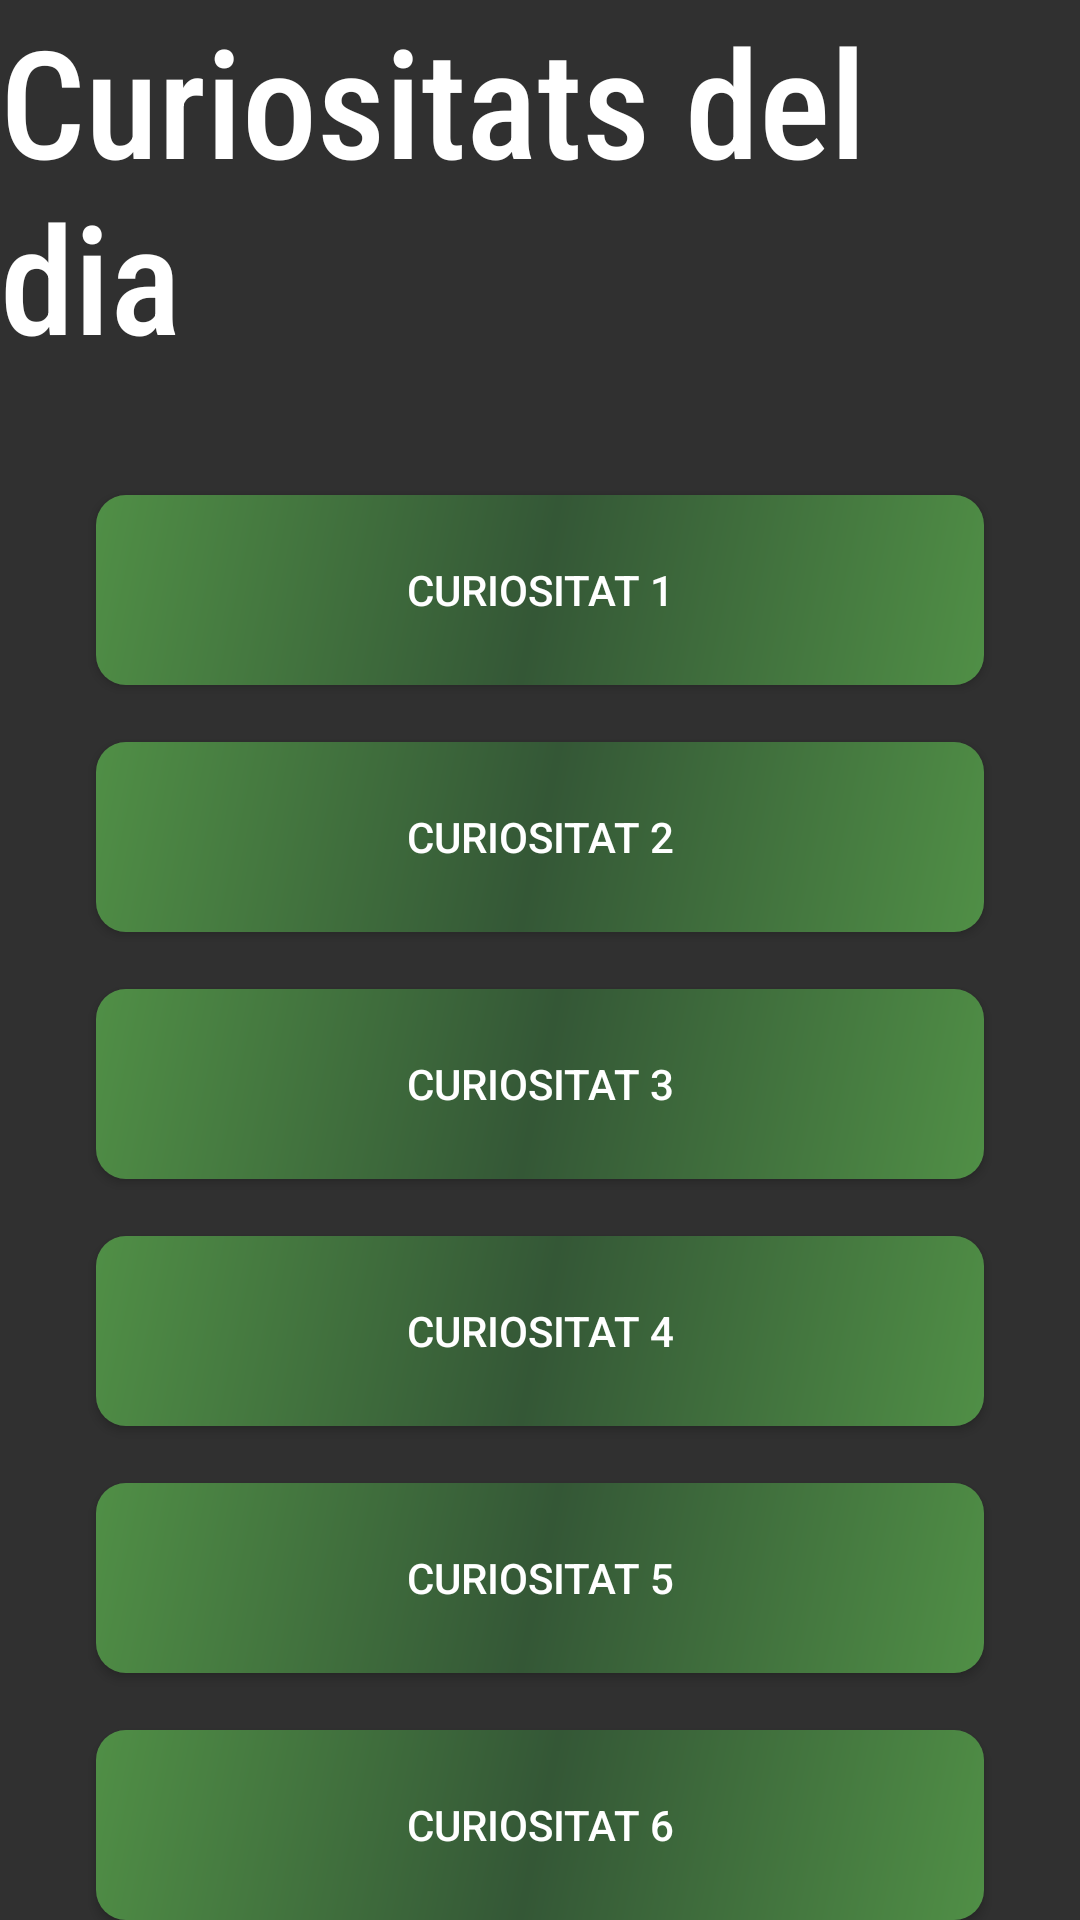

Android layout source for this screen:
<!-- AndroidManifest.xml: application theme AppTheme -->
<!-- res/layout/curiositats.xml -->
<?xml version="1.0" encoding="utf-8"?>
<LinearLayout xmlns:android="http://schemas.android.com/apk/res/android"
    android:layout_width="match_parent" android:layout_height="match_parent" android:orientation="vertical" android:layout_margin="10sp" >

    <TextView
        android:id="@+id/textCuriositats"
        style="@style/TextBlancTitol.Mida"
        android:layout_width="wrap_content"
        android:layout_height="165dp"
        android:layout_gravity="center"
        android:fontFamily="sans-serif-condensed-medium"
        android:text="Curiositats del dia"
        android:textAppearance="@style/TextBlancTitol" />

    <Button
        android:id="@+id/butCur1"
        android:background="@drawable/estil_botons"
        android:layout_gravity="center"
        android:layout_width="296dp"
        android:layout_height="wrap_content"
        android:layout_weight="2"
        android:text="Curiositat 1"

        />

    <TextView
        android:id="@+id/separacio1"
        android:layout_width="match_parent"
        android:layout_height="wrap_content"
        android:text="" />

    <Button
        android:id="@+id/butCur2"
        android:background="@drawable/estil_botons"
        android:layout_gravity="center"
        android:layout_width="296dp"
        android:layout_height="wrap_content"
        android:layout_weight="2"
        android:text="Curiositat 2" />
    <TextView
        android:id="@+id/separacio2"
        android:layout_width="match_parent"
        android:layout_height="wrap_content"
        android:text="" />

    <Button
        android:id="@+id/butCur3"
        android:background="@drawable/estil_botons"
        android:layout_gravity="center"
        android:layout_width="296dp"
        android:layout_height="wrap_content"
        android:layout_weight="2"
        android:text="Curiositat 3" />
    <TextView
        android:id="@+id/separacio3"
        android:layout_width="match_parent"
        android:layout_height="wrap_content"
        android:text="" />

    <Button
        android:id="@+id/butCur4"
        android:background="@drawable/estil_botons"
        android:layout_gravity="center"
        android:layout_width="296dp"
        android:layout_height="wrap_content"
        android:layout_weight="2"
        android:text="Curiositat 4" />
    <TextView
        android:id="@+id/textView3"
        android:layout_width="match_parent"
        android:layout_height="wrap_content"
        android:text="" />

    <Button
        android:id="@+id/butCur5"
        android:background="@drawable/estil_botons"
        android:layout_gravity="center"
        android:layout_width="296dp"
        android:layout_height="wrap_content"
        android:layout_weight="2"
        android:text="Curiositat 5" />
    <TextView
        android:id="@+id/separacio4"
        android:layout_width="match_parent"
        android:layout_height="wrap_content"
        android:text="" />

    <Button
        android:id="@+id/butCur6"
        android:background="@drawable/estil_botons"
        android:layout_gravity="center"
        android:layout_width="296dp"
        android:layout_height="wrap_content"
        android:layout_weight="2"
        android:text="Curiositat 6" />
</LinearLayout>
<!-- resources referenced by this layout -->
<resources>
  <!-- drawable estil_botons (drawable) -->
  <?xml version="1.0" encoding="utf-8"?>
  <shape xmlns:android="http://schemas.android.com/apk/res/android" android:shape="rectangle">
      <corners android:radius="10dp"/>
      <gradient android:startColor="@color/verdClar"
          android:centerColor="@color/verdFosc"
          android:endColor="@color/verdClar"
          android:angle="315"
          />
  </shape>
  <style name="TextBlancTitol" parent="TextAppearance.AppCompat">
          <item name="android:textColor">#FFFFFF</item>
      </style>
  <style name="TextBlancTitol.Mida">
          <item name="android:textSize">50dp</item>
      </style>
  <style name="AppTheme" parent="Theme.AppCompat">
          
          <item name="colorPrimary">@color/verdClar</item>
          <item name="colorPrimaryDark">@color/verdFosc</item>
          <item name="colorAccent">@color/taronjaClar</item>
          <item name="colorControlHighlight">@color/blauClar</item>
      </style>
  <color name="verdClar">#508F46</color>
  <color name="verdFosc">#345736</color>
  <color name="taronjaClar">#EDAD68</color>
  <color name="blauClar">#03A9F4</color>
</resources>
